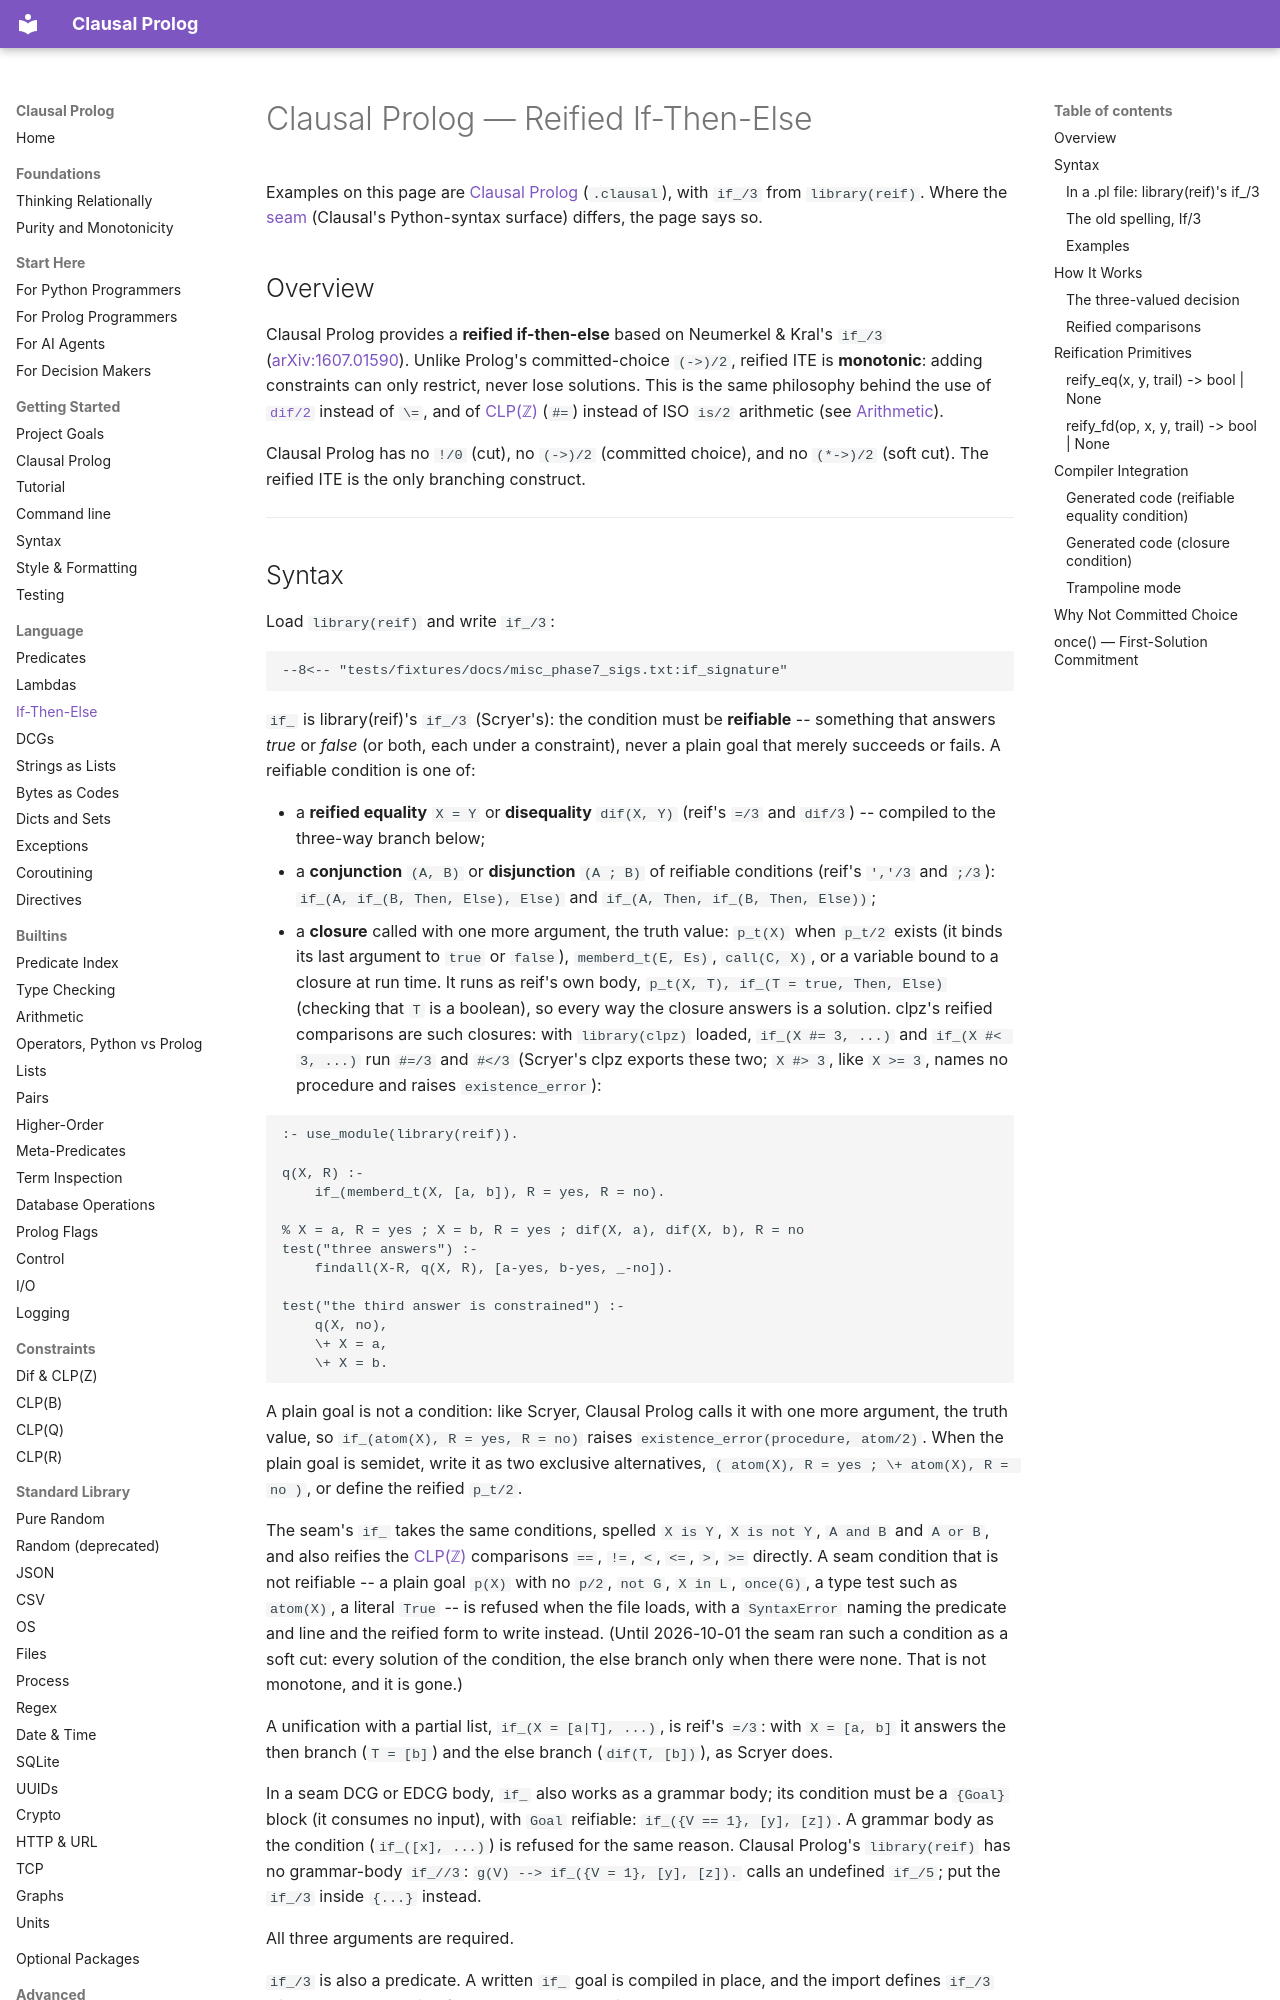

repository: neurosymbolica/clausal-prolog · page: reified_ite/index.html · generator: mkdocs

# Clausal Prolog — Reified If-Then-Else

Examples on this page are [Clausal Prolog](clausal_prolog.md) (`.clausal`), with
`if_/3` from `library(reif)`. Where the [seam](syntax.md) (Clausal's
Python-syntax surface) differs, the page says so.

## Overview

Clausal Prolog provides a **reified if-then-else** based on Neumerkel & Kral's `if_/3` ([arXiv:1607.01590](https://arxiv.org/abs/1607.01590)). Unlike Prolog's committed-choice `(->)/2`, reified ITE is **monotonic**: adding constraints can only restrict, never lose solutions. This is the same philosophy behind the use of [`dif/2`](constraints.md) instead of `\=`, and of [CLP(ℤ)](constraints.md#clp-integer-constraints) (`#=`) instead of ISO `is/2` arithmetic (see [Arithmetic](arithmetic.md)).

Clausal Prolog has no `!/0` (cut), no `(->)/2` (committed choice), and no `(*->)/2` (soft cut). The reified ITE is the only branching construct.

---
